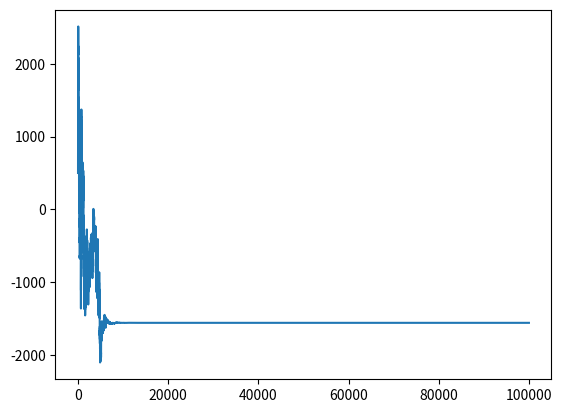

This chart was generated by the following Python code:
#!/usr/bin/env python3
# -*- coding: utf-8 -*-
"""
Created on Thu Aug 15 12:41:56 2019

@author: kimbrough

File name: normaltraditionsobj.py, fromvoweltraditionsobj-1.py

Now the univariate normal as an experiment
"""

import numpy as np
import matplotlib.pyplot as plt



#%%
def drawAVowel(n=1, mu = 500, 
               sigma = 2600):
    '''
    Draws a sample from a multivariate Gaussian with mean mu and covariance 
    matrix, sigma. n is the sample size.
    '''
    daVowel=np.random.normal(mu,sigma,n)
    return  daVowel

def updateDistribution(population):
    '''
    population is an arrray of two columns. The first column is
    the F1 of an utterance, the second is the F2.
    
    We want to estimate the mu and sigma values for the population.
    
    The purpose here is to update the representation of a vowel, which
    is the mean and covariance, which are returned by this procedure.
    '''
    sigma = np.std(population)
    mu = np.mean(population)
    return (mu,sigma)

def runny(numRounds=100,mu=500,sigma=2600,popSize=50):
    # initial popuulation, an array
    pop = drawAVowel(n=popSize,mu = mu, sigma= sigma)
    # initial list of mu values, mean
    muList=[mu]
    
    for round in range(numRounds):
        # Estimate the population
        (newMu,newSigma) = updateDistribution(pop)
        # Record mu
        muList.append(newMu)
        # Draw a single vowel from this distribution
        vowel = drawAVowel(n=1, mu=newMu, 
               sigma = newSigma)
        # draw a random index value in the population
        idx = np.random.randint(0,len(pop))
        # Insert the vowel value at the index
        pop[idx] = vowel
#        newSigma = sigma
#        newMu = mu
        #pop = drawAVowel(n=popSize,mu = newMu, sigma= newSigma)
        #(newMu,newSigma) = updateDistribution(pop)
        #muList.append(newMu)
        
    return muList

#%%
class Vowel():
    '''
    
    '''
    
    def __init__(self,aname='/i/', amu= [400, 2700], 
                 asigma = [[800,3000],[3000,56000]]):
        self.name = aname
        self.mu = amu
        self.sigma = np.array(asigma)
        
        
    def drawAVowel(self, name, mu, 
                   sigma, size = 1):
        '''
        Draws a sample from a multivariate Gaussian with mean mu and covariance 
        matrix, sigma. n is the sample size.
        '''
        daVowelInstance=np.random.multivariate_normal(mu, sigma, size)
        return daVowelInstance

        
        
        
class Conversant():
    '''
    Class for representing speakers and hears, conversants.
    '''
    
    def __init__(self,vowelSystem,ID=None):
        '''
        vowelSystem should be a list of tuples:
            (vowel name, mu, sigma). We process the list
            at initialization to get vowelSpace, a dictionary.
            Each vowel in vowelSpace is represented by a triple:
                (vowel name, mu, sigma)
        '''
        
        
        self.ID = ID
        self.vowelSystem = {}
        self.vowelHistory = {} # key is vname, value (mu,sigma)
        
        '''
        This is the current vowel system, which is updated as we go.
        For each vowel we have key: vowel name, value is a 2-d array
        of formant values. This gets changed as the agent listens. 
        
        So vowelSystem is a dictionary. key: vowel name, value is a tuple:
        (mu array, sigma array).
        
        vowelSystem is a dictionary holding mu and sigma for individual 
        vowels.
        
        vowelPopulations is a dictionary, key is vowel name, value is
        a 2-d (with 2 formants) array of frequencies. For now, 50 long,
        soon: abstracted.
        
        vowelHistory is a list of vowelSystem value.
        '''

        
        # Initial recording of the (given) vowel mu and sigma
        for item in vowelSystem:
            self.vowelSystem[item[0]] = (item[1],item[2])
            #Our new pattern is (round number, mu, sigma)
# =============================================================================
#             self.mu = item[1]
#             self.sigma = item[2]
# =============================================================================
        self.initialVowelSystem = self.vowelSystem.copy()
        
        # Now, generate for each given vowel a sample of utterances.  
        self.vowelPopulations = {}
        for vname in self.vowelSystem:
            vowelObj = Vowel()
            (mu,sigma) = self.vowelSystem[vname]
            vpop = vowelObj.drawAVowel(vname, mu, sigma, size = 1000)
            self.vowelPopulations[vname] = vpop
            (newmu,newsigma) = updateDistribution(vpop)
            self.vowelSystem[vname] = (newmu,newsigma)
            currentHistory = self.vowelHistory.get(vname,[])
            currentHistory.append((0,newmu,newsigma))
            self.vowelHistory[vname] = currentHistory
            
    def getMuSigma(self,vowelName):
        (mu,sigma) = self.vowelSystem[vowelName]
        return (mu,sigma)
        
    def guessVowel(self):
        '''
        Let's not forget to fix this.
        '''
        return '/i/'            
            
    def getMuHistory(self,vowelName):
        '''
        Given a vowel name, returns a list of its values from the
        vowelHistory
        '''
        histList = self.vowelHistory[vowelName]
        #histList = hist[vowelName] # histList is a list of 2-tuples, formants
        toReturn = []
        for item in histList:
            formantValues = list(item[1])
            toReturn.append([item[0]]+formantValues)
            
        return np.array(toReturn)
        
        
        
        
        # Estimate the mu and sigma values from the sample utterances.
            
            
class VowelLibrary():
    '''
    Underlying library of default vowels of various sorts. 
    To be expanded as needed.
    '''
    
    def __init__(self):
        self.vowelDict = {}
        self.vowelDict['/c/'] = ([400, 2700], [[800,3000],[3000,56000]])
        self.vowelDict['/i/'] = ([400, 2700], [[900,3300],[3300,58000]])
        
    def getVowel(self,name):
        (mu,sigma) = self.vowelDict[name] 
        return (name,mu,sigma)
    
    def getVowelList(self):
        return list(self.vowelDict.keys())
        
            
            
def getAVowel(name,dictionary):
    (mu,sigma)=dictionary[name]
    return (name,mu,sigma)
    
def speak(guy):
    '''
    The guy picks a vowel from its vowelSystem 
    and draws an utterance.
    '''
    
    # for now:
    vNameList = np.array(list(guy.vowelPopulations.keys()))
    np.random.shuffle(vNameList)
    vName = vNameList[0]
    # but for now:
    vName = '/i/'
    (mu,sigma) = guy.getMuSigma(vName)
    (name,vowelInstance) = drawAVowel(name=vName, n=1, mu = mu, 
               sigma = sigma )   
    return (name,vowelInstance)

def perceive(guy,utterance,daRound):
    '''
    guy is an agent (Conversant) and utterance a (name,vowelInstance)
    '''
    vGuessed = guy.guessVowel() # Right now, this is only '/i/'
    daPop = guy.vowelPopulations[vGuessed]
    (rows,_) = daPop.shape
    index = np.random.randint(rows)
    # So now replace row index
    daPop[index,:] = utterance[1]
    guy.vowelPopulations[vGuessed] = daPop
    
    # Now update mu and sigma
    newsigma = np.cov(daPop[:,0],daPop[:,1])
    newmu = daPop.mean(axis=0)
    #print("New mu and Sigma",(newmu,newsigma))


    currentHistory = guy.vowelHistory.get(vGuessed,[])
    currentHistory.append((daRound,newmu,newsigma))
    guy.vowelHistory[vGuessed] = currentHistory    
    # Update the guy's vowelSystem
    guy.vowelSystem[vGuessed] = (newmu,newsigma)

def doit(numGuys = 5,interactions = 1,coordination=True):
    '''
    Drives the action.
    '''
# =============================================================================
#     # Get an initial vowel
#     vl = VowelLibrary()
#     (name,mu,sigma) = vl.getVowel('/i/')
# =============================================================================
    
    # Grab the vowel library:
    vowelList = []
    vl = VowelLibrary()
    for name in vl.vowelDict:
        (mu, sigma) = vl.vowelDict[name]
        vowelList.append((name,mu,sigma))
        
    # Initialize the two Conversants.
    # Make a dictionary of Conversants.
    # The keys are the conversant IDs, which begin with 1.
    # The values are the conversant objects. Here is
    # also where we create these object insances.
    Conversants = {}
    for c in range(numGuys):
        Conversants[c+1] = Conversant(vowelList,c+1)

    # print out mu and sigma for each conversant
    # seems good:
    print("Initial mu and sigma:")
    for ID in Conversants.keys():
        guy = Conversants[ID]
        for vname in guy.vowelSystem.keys():
            print(ID,vname, guy.getMuSigma(vname))
    print("*******************")
# =============================================================================
#     utterance = speak(Conversants[1])
#     perceive(Conversants[2],utterance)
# =============================================================================

    if coordination == False:
        # Guys talking to themselves:
        for rnd in range(1,600000):
            IDs = list(Conversants.keys())       
            sindex = np.random.randint(len(IDs))
            speakerKey = IDs[sindex]
            speaker = Conversants[speakerKey]
            hearer = speaker
            utterance = speak(speaker)
            perceive(hearer,utterance,rnd)
            
            IDs.remove(speakerKey)
            hindex = np.random.randint(len(IDs))
            hearerKey  = IDs[hindex]
            hearer = Conversants[hearerKey]
            speaker = hearer
            #print(rnd,'speaker,hearer',speakerKey,hearerKey)
            utterance = speak(speaker)
            perceive(hearer,utterance,rnd)
    else:            
        # Guys talking to each other:
        for rnd in range(1,600000):
            IDs = list(Conversants.keys())
        
            sindex = np.random.randint(len(IDs))
            speakerKey = IDs[sindex]
            speaker = Conversants[speakerKey]
            IDs.remove(speakerKey)
            hindex = np.random.randint(len(IDs))
            hearerKey  = IDs[hindex]
            hearer = Conversants[hearerKey]
            #print(rnd,'speaker,hearer',speakerKey,hearerKey)
            utterance = speak(speaker)
            perceive(hearer,utterance,rnd)
        
        
        
    return Conversants

#%%
def plotMu(aMuList):
    '''
    guys, a dict of conversants
    '''
    plt.figure()
    x = list(range(len(aMuList)))
    y = aMuList
    plt.plot(x,y)

# =============================================================================
#     guyList = list(guys.keys())
#     for guyIdx in guyList:
#         guy = guys[guyIdx]
#         x = guy.getMuHistory('/i/')[:,0].astype(int)
#         y = guy.getMuHistory('/i/')[:,1]
#         plt.plot(x,y)
# =============================================================================

# =============================================================================
#     guyList = list(guys.keys())
#     for guy in guyList[:2]:
#     guy0 = guys[guyList[0]]
#     x = guy0.getMuHistory('/i/')[:,0].astype(int)
#     y = guy0.getMuHistory('/i/')[:,1]
#     plt.plot(x,y)
# 
#     guy0 = guys[guyList[1]]
#     x = guy0.getMuHistory('/i/')[:,0].astype(int)
#     y = guy0.getMuHistory('/i/')[:,1]
#     plt.plot(x,y)    
#     plt.show()
# =============================================================================
    plt.show()
#%%
if __name__ == '__main__':
    pass
#    bob = Conversant([(1,2),(3,4)],123)     
#    print(bob.vowelSystem)    
# =============================================================================
#     daGuys = doit(numGuys = 6,coordination=True)
# #    bob = daGuys[1]
#  #   carol = daGuys[2]
# # =============================================================================
# #     print(bob.vowelHistory)
# #     print(carol.vowelHistory)
# # =============================================================================
# 
#     plotMu0(daGuys)
#  
# =============================================================================
#    bob = Vowel()
#    
#    print(bob.name)
#    carol = VowelLibrary()
#    print(carol.getVowelList())
#    (name,mu,sigma) = (carol.getVowel('/i/'))
    aMuList=runny(numRounds=100000)
    plotMu(aMuList)        
    